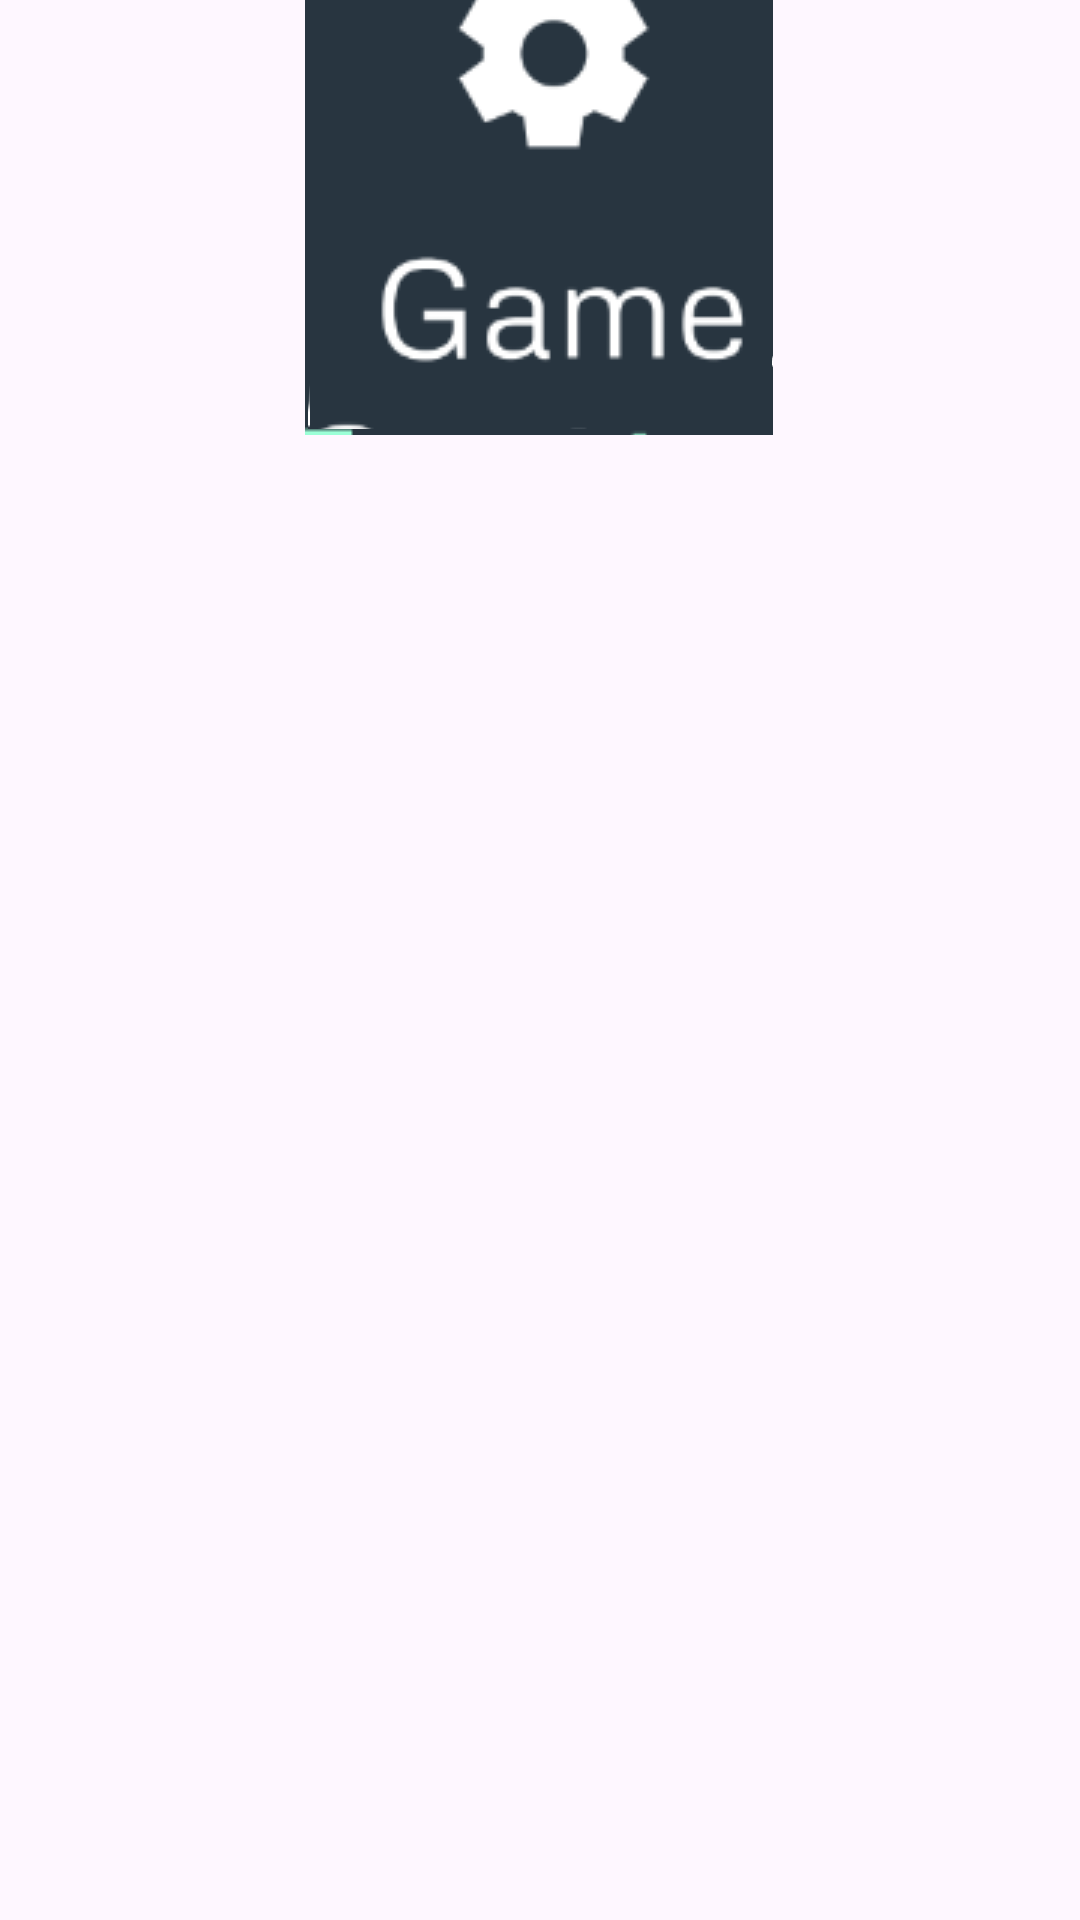

This screen was rendered from an Android layout file. Write that file and the resources it references.
<!-- AndroidManifest.xml: application theme Theme.BetweenSets -->
<!-- res/layout/activity_home_page.xml -->
<?xml version="1.0" encoding="utf-8"?>
<androidx.constraintlayout.widget.ConstraintLayout xmlns:android="http://schemas.android.com/apk/res/android"
    xmlns:app="http://schemas.android.com/apk/res-auto"
    xmlns:tools="http://schemas.android.com/tools"
    android:id="@+id/main"
    android:layout_width="match_parent"
    android:layout_height="match_parent"
    tools:context=".home_page_activity">
    <ImageButton
        android:id="@+id/new_excercise_button"
        android:layout_width="156dp"
        android:layout_height="145dp"
        android:src="@drawable/cs407_home1"
        app:layout_constraintEnd_toEndOf="parent"
        app:layout_constraintHorizontal_bias="0.498"
        app:layout_constraintStart_toStartOf="parent"
        tools:layout_editor_absoluteY="115dp" />

    <ImageButton
        android:id="@+id/workout_button"
        android:layout_width="155dp"
        android:layout_height="143dp"
        android:src="@drawable/cs407_home2"
        app:layout_constraintEnd_toEndOf="parent"
        app:layout_constraintStart_toStartOf="parent"
        tools:layout_editor_absoluteY="316dp" />

    <ImageButton
        android:id="@+id/setting_button"
        android:layout_width="154dp"
        android:layout_height="143dp"
        android:onClick="callSettings"
        android:src="@drawable/cs407_home3"
        app:layout_constraintEnd_toEndOf="parent"
        app:layout_constraintHorizontal_bias="0.501"
        app:layout_constraintStart_toStartOf="parent"
        tools:layout_editor_absoluteY="513dp" />

</androidx.constraintlayout.widget.ConstraintLayout>
<!-- resources referenced by this layout -->
<resources>
  <!-- drawable cs407_home1: png bitmap (drawable, 13734 bytes) -->
  <!-- drawable cs407_home2: png bitmap (drawable, 8072 bytes) -->
  <!-- drawable cs407_home3: png bitmap (drawable, 12577 bytes) -->
  <style name="Theme.BetweenSets" parent="Base.Theme.BetweenSets" />
  <style name="Base.Theme.BetweenSets" parent="Theme.Material3.DayNight.NoActionBar">
          
          
      </style>
</resources>
